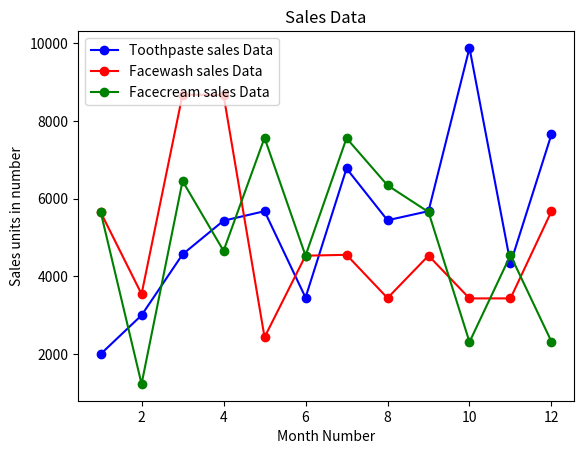

Generate this figure with matplotlib:
# Program to Read all product sales data and show it using a multi line plot. Display the number
# of units sold per month for each product using multi line plots. (i.e.,Separate Plotline for
# each product ).

import matplotlib.pyplot as plt
import pandas as pd

#Data for graph
data = {
        'Month': [1, 2, 3, 4, 5, 6, 7, 8, 9, 10, 11, 12],
        'Toothpaste': [2000, 3000, 4567, 5433, 5677, 3455, 6776, 5444, 5678, 9877, 4332, 7655],
        'Facewash': [5655, 3545, 8676, 8665, 2434, 4533, 4555, 3443, 4534, 3434, 3434, 5676],
        'Facecream': [5667, 1234, 6453, 4657, 7565, 4532, 7555, 6343, 5656, 2312, 4544, 2321]
}
#Creating Dataframe with pandas
df = pd.DataFrame(data)
#converting pandas series into Numpy array
months = df['Month'].values
Toothpaste = df['Toothpaste'].values
Facewash = df['Facewash'].values
Facecream = df['Facecream'].values
#Graph Customization
plt.plot(months, Toothpaste, marker = 'o', color = 'b', label = 'Toothpaste sales Data')
plt.plot(months, Facewash, marker = 'o', color = 'r', label = 'Facewash sales Data')
plt.plot(months, Facecream, marker = 'o', color = 'g', label = 'Facecream sales Data')
plt.xlabel('Month Number')
plt.ylabel('Sales units in number')
plt.title('Sales Data')
plt.legend(loc='upper left')
plt.show()
